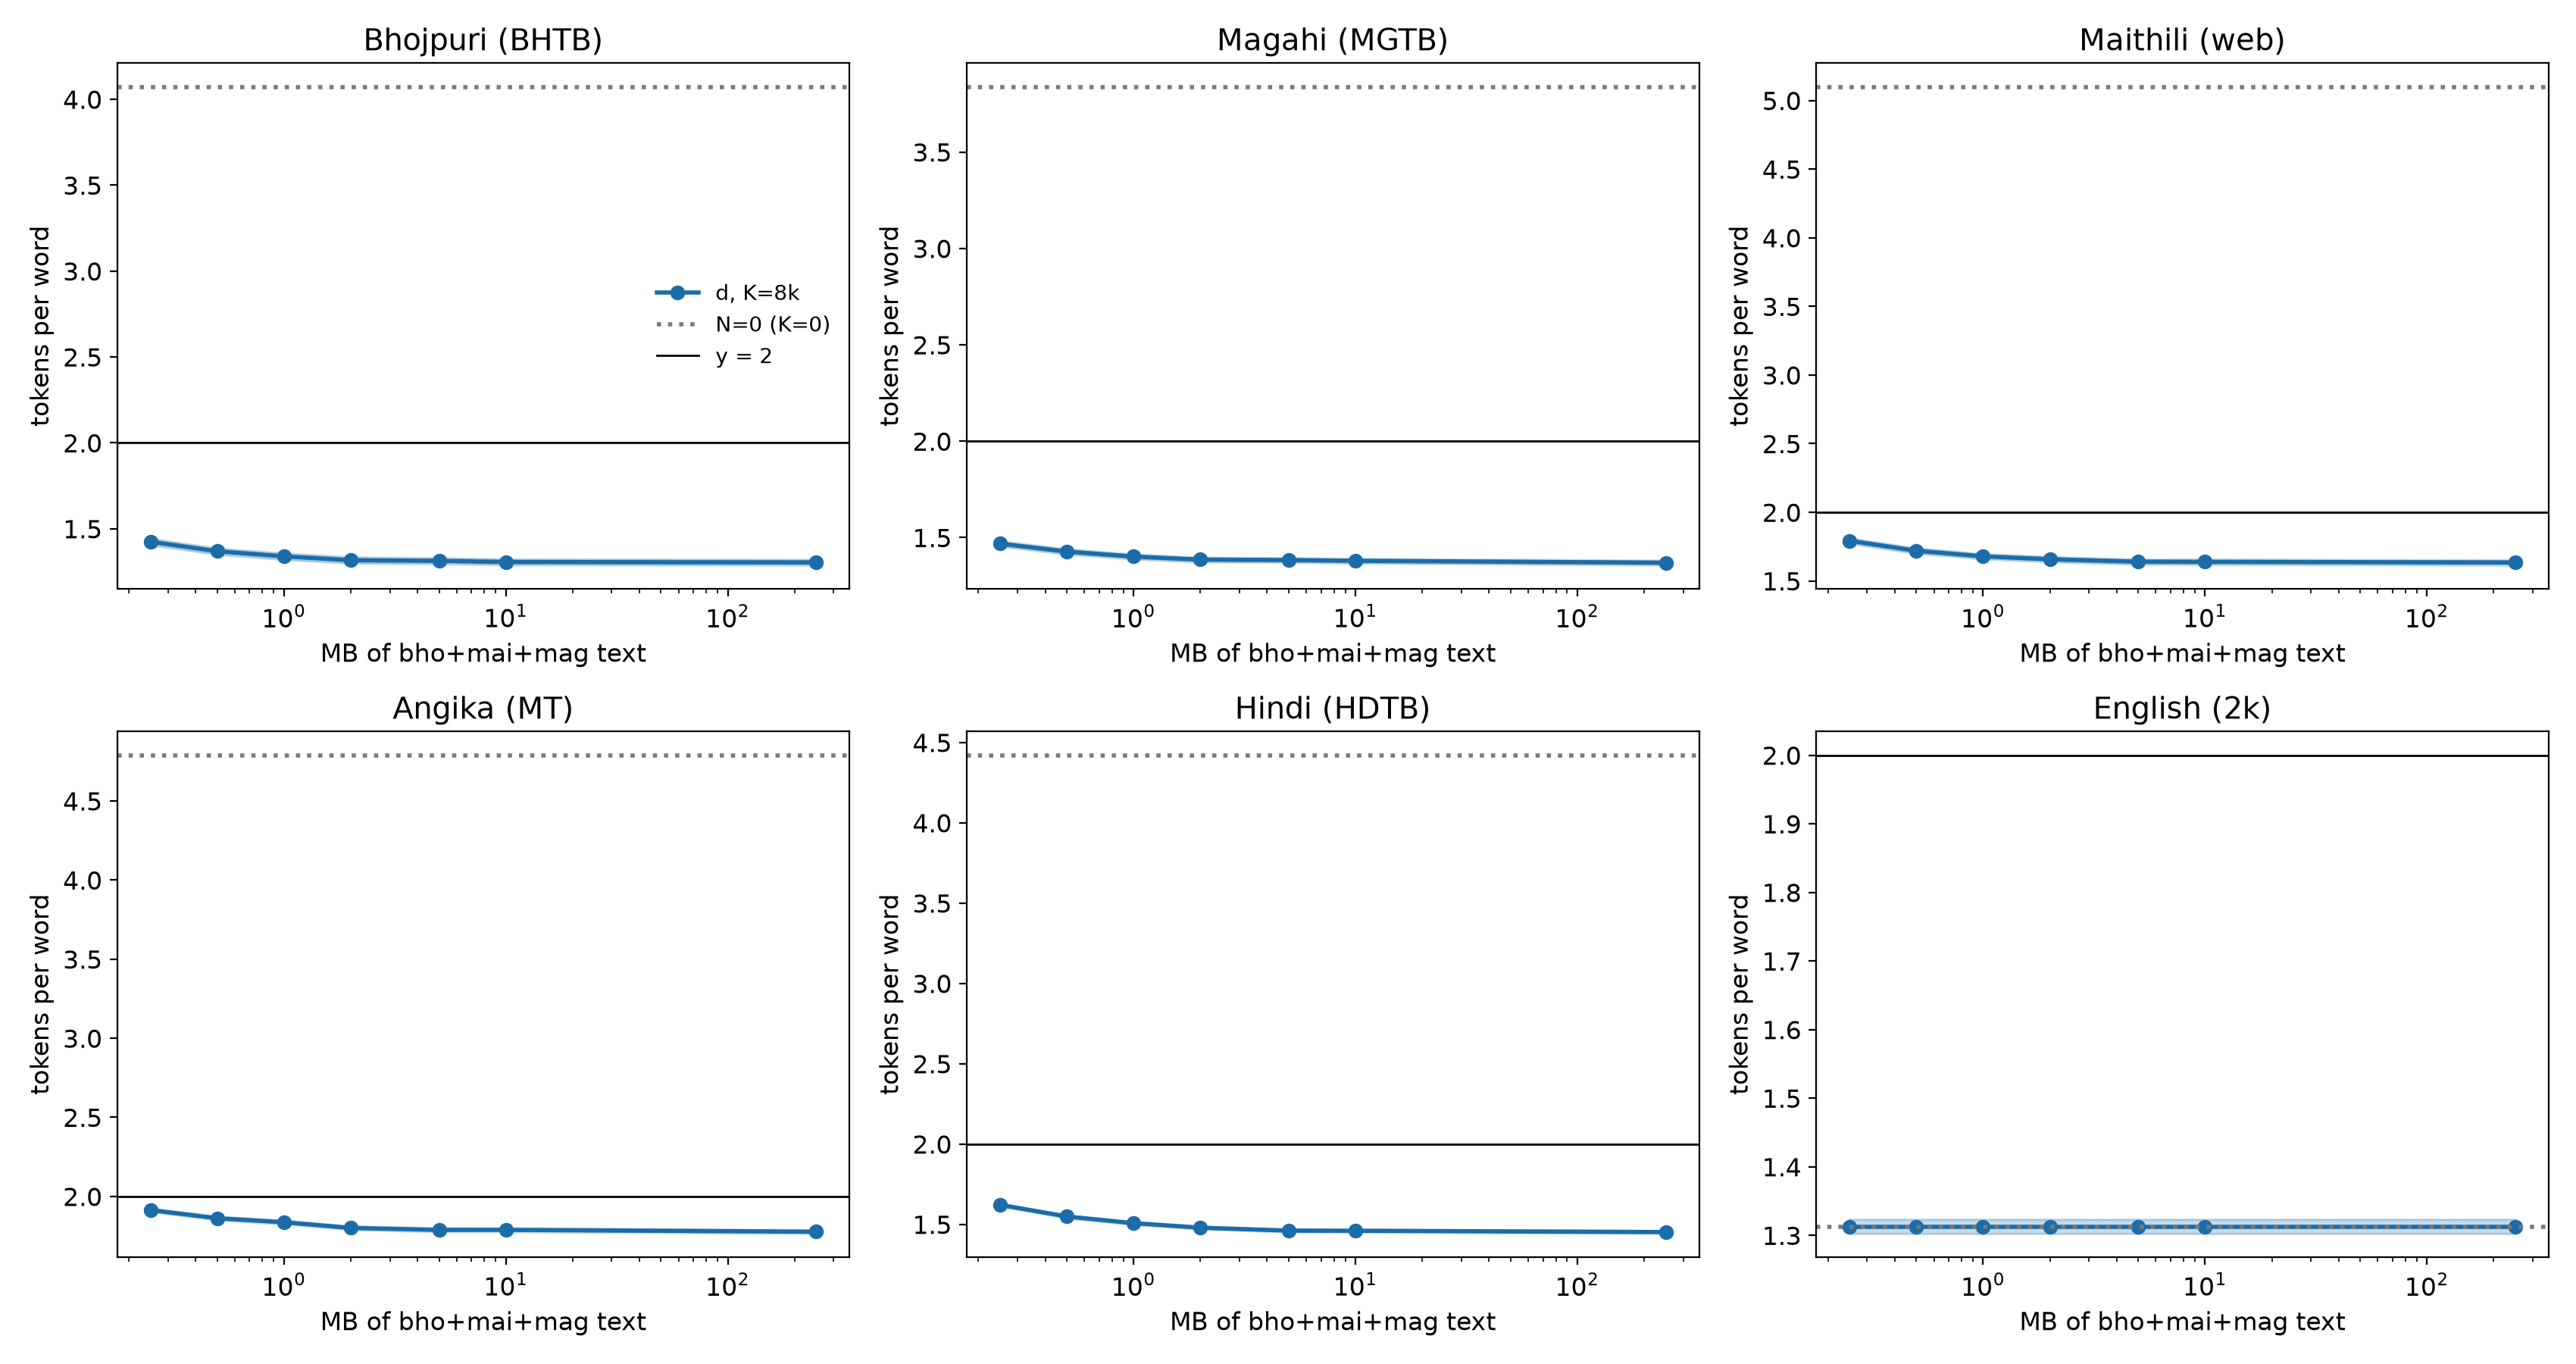

The file beside this chart, header and first rows:
test_set, N_MB, actual_MB, unique_pretokens, n_sents, n_words, fertility, fert_lo, fert_hi, pct_one_token, one_lo, one_hi, MB_bho, MB_mai, MB_mag
Bhojpuri (BHTB), 0, 0.0, 0, 357.0, 6660, 4.072, 4.026, 4.116, 6.682, 5.832, 7.538, , , 
Magahi (MGTB), 0, 0.0, 0, 551.0, 7702, 3.838, 3.806, 3.867, 3.181, 2.791, 3.581, , , 
Hindi (HDTB), 0, 0.0, 0, 1684, 34917, 4.421, 4.401, 4.441, 0.6759, 0.5813, 0.7737, , , 
Maithili (web), 0, 0.0, 0, 2011, 30623, 5.099, 5.056, 5.142, 2.07, 1.866, 2.282, , , 
Angika (MT), 0, 0.0, 0, 1492, 42318, 4.789, 4.765, 4.814, 11.42, 11.06, 11.78, , , 
English (2k), 0, 0.0, 0, 2000, 43838, 1.313, 1.303, 1.323, 80.2, 79.78, 80.65, , , 
Bhojpuri (BHTB), 0.25, 0.25, 8086, 357.0, 6660, 1.424, 1.405, 1.444, 70.57, 69.52, 71.62, 0.08, 0.16, 0.0
Magahi (MGTB), 0.25, 0.25, 8086, 551.0, 7702, 1.469, 1.454, 1.483, 66.32, 65.4, 67.33, 0.08, 0.16, 0.0
Hindi (HDTB), 0.25, 0.25, 8086, 1684, 34917, 1.621, 1.611, 1.632, 61.56, 61.06, 62.04, 0.08, 0.16, 0.0
Maithili (web), 0.25, 0.25, 8086, 2011, 30623, 1.793, 1.771, 1.813, 54.45, 53.59, 55.27, 0.08, 0.16, 0.0
Angika (MT), 0.25, 0.25, 8086, 1492, 42318, 1.914, 1.902, 1.927, 44.3, 43.78, 44.8, 0.08, 0.16, 0.0
English (2k), 0.25, 0.25, 8086, 2000, 43838, 1.313, 1.303, 1.323, 80.2, 79.78, 80.65, 0.08, 0.16, 0.0
Bhojpuri (BHTB), 0.5, 0.5, 13421, 357.0, 6660, 1.369, 1.35, 1.388, 74.91, 73.81, 75.93, 0.17, 0.32, 0.01
Magahi (MGTB), 0.5, 0.5, 13421, 551.0, 7702, 1.427, 1.413, 1.442, 68.97, 68.03, 69.92, 0.17, 0.32, 0.01
Hindi (HDTB), 0.5, 0.5, 13421, 1684, 34917, 1.549, 1.539, 1.559, 65.2, 64.67, 65.7, 0.17, 0.32, 0.01
Maithili (web), 0.5, 0.5, 13421, 2011, 30623, 1.72, 1.7, 1.74, 58.76, 57.9, 59.63, 0.17, 0.32, 0.01
Angika (MT), 0.5, 0.5, 13421, 1492, 42318, 1.862, 1.85, 1.874, 46.6, 46.05, 47.11, 0.17, 0.32, 0.01
English (2k), 0.5, 0.5, 13421, 2000, 43838, 1.313, 1.303, 1.323, 80.2, 79.78, 80.65, 0.17, 0.32, 0.01
Bhojpuri (BHTB), 1, 1.0, 22032, 357.0, 6660, 1.339, 1.32, 1.358, 76.25, 75.17, 77.31, 0.34, 0.64, 0.01
Magahi (MGTB), 1, 1.0, 22032, 551.0, 7702, 1.401, 1.388, 1.415, 69.85, 68.98, 70.77, 0.34, 0.64, 0.01
Hindi (HDTB), 1, 1.0, 22032, 1684, 34917, 1.507, 1.498, 1.517, 66.03, 65.49, 66.54, 0.34, 0.64, 0.01
Maithili (web), 1, 1.0, 22032, 2011, 30623, 1.679, 1.659, 1.699, 59.8, 58.92, 60.67, 0.34, 0.64, 0.01
Angika (MT), 1, 1.0, 22032, 1492, 42318, 1.837, 1.824, 1.849, 47.98, 47.43, 48.5, 0.34, 0.64, 0.01
English (2k), 1, 1.0, 22032, 2000, 43838, 1.313, 1.303, 1.323, 80.2, 79.78, 80.65, 0.34, 0.64, 0.01
Bhojpuri (BHTB), 2, 2.0, 35556, 357.0, 6660, 1.317, 1.298, 1.336, 77.31, 76.29, 78.33, 0.69, 1.29, 0.03
Magahi (MGTB), 2, 2.0, 35556, 551.0, 7702, 1.386, 1.373, 1.398, 71.29, 70.41, 72.18, 0.69, 1.29, 0.03
Hindi (HDTB), 2, 2.0, 35556, 1684, 34917, 1.479, 1.47, 1.488, 67.77, 67.26, 68.27, 0.69, 1.29, 0.03
Maithili (web), 2, 2.0, 35556, 2011, 30623, 1.658, 1.638, 1.678, 60.85, 60.05, 61.74, 0.69, 1.29, 0.03
Angika (MT), 2, 2.0, 35556, 1492, 42318, 1.801, 1.789, 1.813, 48.55, 47.97, 49.08, 0.69, 1.29, 0.03
English (2k), 2, 2.0, 35556, 2000, 43838, 1.313, 1.303, 1.323, 80.2, 79.78, 80.65, 0.69, 1.29, 0.03
Bhojpuri (BHTB), 5, 5.0, 66634, 357.0, 6660, 1.313, 1.296, 1.331, 77.48, 76.48, 78.47, 1.72, 3.21, 0.07
Magahi (MGTB), 5, 5.0, 66634, 551.0, 7702, 1.383, 1.371, 1.396, 70.97, 70.07, 71.82, 1.72, 3.21, 0.07
Hindi (HDTB), 5, 5.0, 66634, 1684, 34917, 1.461, 1.451, 1.47, 69.16, 68.65, 69.65, 1.72, 3.21, 0.07
Maithili (web), 5, 5.0, 66634, 2011, 30623, 1.64, 1.62, 1.659, 61.65, 60.81, 62.54, 1.72, 3.21, 0.07
Angika (MT), 5, 5.0, 66634, 1492, 42318, 1.788, 1.776, 1.801, 49.4, 48.8, 49.95, 1.72, 3.21, 0.07
English (2k), 5, 5.0, 66634, 2000, 43838, 1.313, 1.303, 1.323, 80.2, 79.78, 80.65, 1.72, 3.21, 0.07
Bhojpuri (BHTB), 10, 10.0, 105345, 357.0, 6660, 1.306, 1.289, 1.325, 77.72, 76.7, 78.68, 3.44, 6.41, 0.15
Magahi (MGTB), 10, 10.0, 105345, 551.0, 7702, 1.38, 1.367, 1.392, 71.5, 70.57, 72.39, 3.44, 6.41, 0.15
Hindi (HDTB), 10, 10.0, 105345, 1684, 34917, 1.46, 1.451, 1.47, 69.14, 68.64, 69.64, 3.44, 6.41, 0.15
Maithili (web), 10, 10.0, 105345, 2011, 30623, 1.639, 1.619, 1.659, 61.62, 60.81, 62.48, 3.44, 6.41, 0.15
Angika (MT), 10, 10.0, 105345, 1492, 42318, 1.789, 1.776, 1.801, 49.34, 48.78, 49.88, 3.44, 6.41, 0.15
English (2k), 10, 10.0, 105345, 2000, 43838, 1.313, 1.303, 1.323, 80.2, 79.78, 80.65, 3.44, 6.41, 0.15
Bhojpuri (BHTB), all, 250.6, 768482, 357.0, 6660, 1.304, 1.288, 1.322, 77.79, 76.79, 78.76, 85.7, 161.1, 3.76
Magahi (MGTB), all, 250.6, 768482, 551.0, 7702, 1.37, 1.357, 1.383, 72.11, 71.2, 73.01, 85.7, 161.1, 3.76
Hindi (HDTB), all, 250.6, 768482, 1684, 34917, 1.452, 1.442, 1.462, 69.91, 69.39, 70.41, 85.7, 161.1, 3.76
Maithili (web), all, 250.6, 768482, 2011, 30623, 1.634, 1.614, 1.654, 62.09, 61.25, 62.92, 85.7, 161.1, 3.76
Angika (MT), all, 250.6, 768482, 1492, 42318, 1.777, 1.765, 1.789, 50.54, 49.98, 51.05, 85.7, 161.1, 3.76
English (2k), all, 250.6, 768482, 2000, 43838, 1.313, 1.303, 1.323, 80.2, 79.78, 80.65, 85.7, 161.1, 3.76
